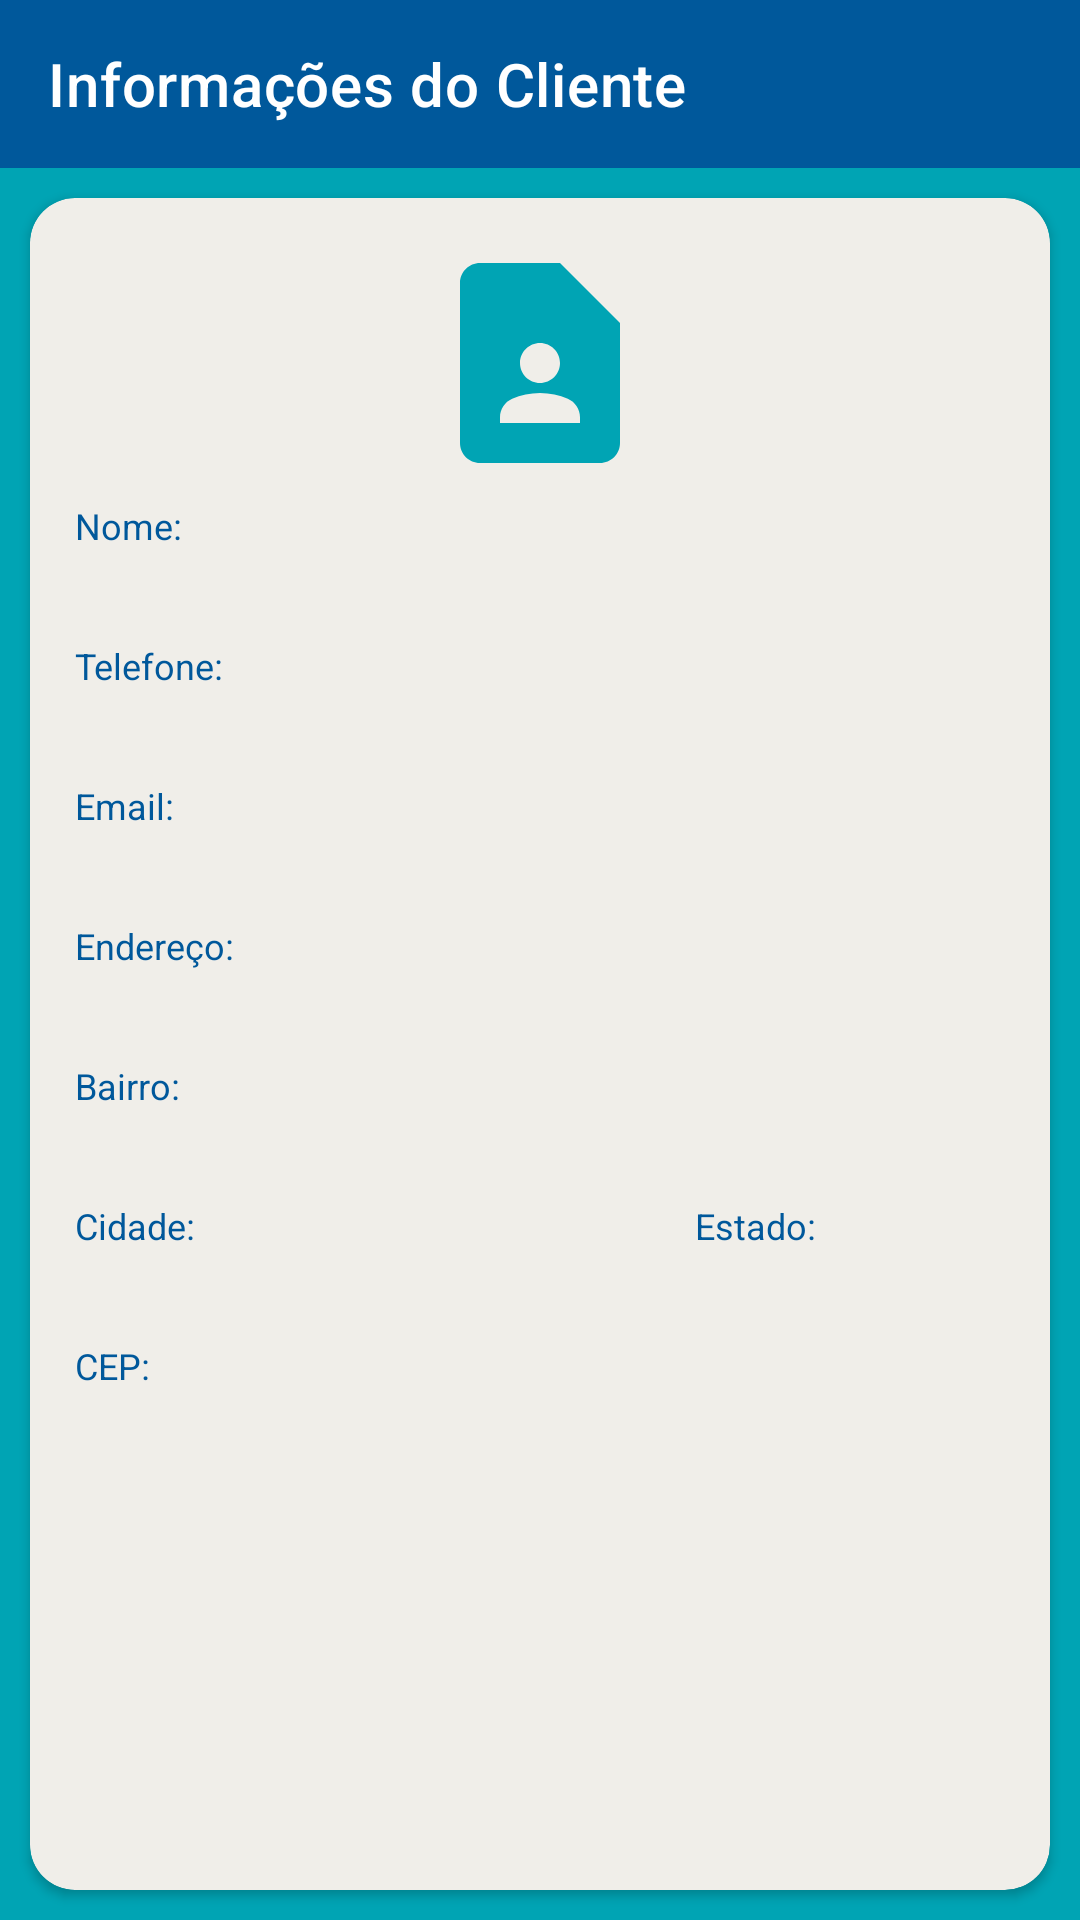

Here is an Android app screen rendered from its layout file. Give the layout XML and the strings, colors and styles it references.
<!-- AndroidManifest.xml: application theme Theme.CadastroClientes -->
<!-- res/layout/fragment_detalhes_cliente.xml -->
<?xml version="1.0" encoding="utf-8"?>
<LinearLayout xmlns:android="http://schemas.android.com/apk/res/android"
    xmlns:app="http://schemas.android.com/apk/res-auto"
    xmlns:tools="http://schemas.android.com/tools"
    android:layout_width="match_parent"
    android:layout_height="match_parent"
    android:background="@color/azul_claro"
    android:orientation="vertical"
    tools:context=".ui.detallhescliente.FragmentDetalhesCliente">

    <androidx.appcompat.widget.Toolbar
        android:id="@+id/toolbar_frag_detalhes_clientes"
        android:layout_width="match_parent"
        android:layout_height="wrap_content"
        android:background="@color/azul"
        app:layout_constraintEnd_toEndOf="parent"
        app:layout_constraintStart_toStartOf="parent"
        app:layout_constraintTop_toTopOf="parent"
        app:navigationIcon="@drawable/ic_baseline_arrow_back"
        app:title="@string/informacoes_cliente"
        app:titleTextColor="@color/white" />

    <androidx.cardview.widget.CardView
        android:layout_width="match_parent"
        android:layout_height="match_parent"
        android:layout_margin="10dp"
        android:backgroundTint="@color/cinza"
        app:cardCornerRadius="15dp">

        <LinearLayout
            android:layout_width="match_parent"
            android:layout_height="wrap_content"
            android:layout_margin="15dp"
            android:orientation="vertical">

            <ImageView
                android:layout_width="wrap_content"
                android:layout_height="wrap_content"
                android:layout_gravity="center"
                android:layout_marginBottom="6dp"
                android:src="@drawable/ic_baseline_cliente" />


            <TextView
                android:layout_width="match_parent"
                android:layout_height="wrap_content"
                android:text="Nome:"
                android:textColor="@color/azul"
                android:textSize="12sp" />

            <TextView
                android:id="@+id/tv_detalhes_nome"
                android:layout_width="match_parent"
                android:layout_height="wrap_content"
                android:layout_marginBottom="6dp"
                android:textSize="18sp" />


            <TextView
                android:layout_width="match_parent"
                android:layout_height="wrap_content"
                android:text="Telefone:"
                android:textColor="@color/azul"
                android:textSize="12sp" />

            <TextView
                android:id="@+id/tv_detalhes_telefone"
                android:layout_width="match_parent"
                android:layout_height="wrap_content"
                android:layout_marginBottom="6dp"
                android:textSize="18sp" />


            <TextView
                android:layout_width="match_parent"
                android:layout_height="wrap_content"
                android:text="Email:"
                android:textColor="@color/azul"
                android:textSize="12sp" />

            <TextView
                android:id="@+id/tv_detalhes_email"
                android:layout_width="match_parent"
                android:layout_height="wrap_content"
                android:layout_marginBottom="6dp"
                android:textSize="18sp" />


            <TextView
                android:layout_width="match_parent"
                android:layout_height="wrap_content"
                android:text="Endereço:"
                android:textColor="@color/azul"
                android:textSize="12sp" />

            <TextView
                android:id="@+id/tv_detalhes_endereco"
                android:layout_width="match_parent"
                android:layout_height="wrap_content"
                android:layout_marginBottom="6dp"
                android:textSize="18sp" />


            <TextView
                android:layout_width="match_parent"
                android:layout_height="wrap_content"
                android:text="Bairro:"
                android:textColor="@color/azul"
                android:textSize="12sp" />

            <TextView
                android:id="@+id/tv_detalhes_bairro"
                android:layout_width="match_parent"
                android:layout_height="wrap_content"
                android:layout_marginBottom="6dp"
                android:textSize="18sp" />


            <LinearLayout
                android:layout_width="match_parent"
                android:layout_height="wrap_content"
                android:orientation="horizontal">

                <TextView
                    android:layout_width="match_parent"
                    android:layout_height="wrap_content"
                    android:layout_weight="1"
                    android:text="Cidade:"
                    android:textColor="@color/azul"
                    android:textSize="12sp" />

                <TextView
                    android:layout_width="match_parent"
                    android:layout_height="wrap_content"
                    android:layout_weight="2"
                    android:text="Estado:"
                    android:textColor="@color/azul"
                    android:textSize="12sp" />

            </LinearLayout>

            <LinearLayout
                android:layout_width="match_parent"
                android:layout_height="wrap_content"
                android:orientation="horizontal">

                <TextView
                    android:id="@+id/tv_detalhes_cidade"
                    android:layout_width="match_parent"
                    android:layout_height="wrap_content"
                    android:layout_marginBottom="6dp"
                    android:layout_weight="1"
                    android:textSize="18sp" />

                <TextView
                    android:id="@+id/tv_detalhes_estado"
                    android:layout_width="match_parent"
                    android:layout_height="wrap_content"
                    android:layout_marginBottom="6dp"
                    android:layout_weight="2"
                    android:textSize="18sp" />

            </LinearLayout>


            <TextView
                android:layout_width="match_parent"
                android:layout_height="wrap_content"
                android:text="CEP:"
                android:textColor="@color/azul"
                android:textSize="12sp" />

            <TextView
                android:id="@+id/tv_detalhes_cep"
                android:layout_width="match_parent"
                android:layout_height="wrap_content"
                android:layout_marginBottom="6dp"
                android:textSize="18sp" />

        </LinearLayout>

    </androidx.cardview.widget.CardView>

</LinearLayout>
<!-- resources referenced by this layout -->
<resources>
  <color name="azul">#00589b</color>
  <color name="azul_claro">#00A4B4</color>
  <color name="cinza">#F0EEE9</color>
  <color name="white">#FFFFFFFF</color>
  <!-- drawable ic_baseline_cliente (drawable) -->
  <vector android:height="80dp" android:tint="#00A4B4"
      android:viewportHeight="24" android:viewportWidth="24"
      android:width="80dp" xmlns:android="http://schemas.android.com/apk/res/android">
      <path android:fillColor="@android:color/white" android:pathData="M14,2H6C4.9,2 4,2.9 4,4v16c0,1.1 0.9,2 2,2h12c1.1,0 2,-0.9 2,-2V8L14,2zM12,10c1.1,0 2,0.9 2,2c0,1.1 -0.9,2 -2,2s-2,-0.9 -2,-2C10,10.9 10.9,10 12,10zM16,18H8v-0.57c0,-0.81 0.48,-1.53 1.22,-1.85C10.07,15.21 11.01,15 12,15c0.99,0 1.93,0.21 2.78,0.58C15.52,15.9 16,16.62 16,17.43V18z"/>
  </vector>
  <string name="informacoes_cliente">Informações do Cliente</string>
  <style name="Theme.CadastroClientes" parent="Theme.MaterialComponents.DayNight.NoActionBar">
          
          <item name="colorPrimary">@color/azul_claro</item>
          <item name="colorPrimaryVariant">@color/azul</item>
          <item name="colorOnPrimary">@color/white</item>
          
          <item name="colorSecondary">@color/teal_200</item>
          <item name="colorSecondaryVariant">@color/teal_700</item>
          <item name="colorOnSecondary">@color/black</item>
          
          <item name="android:statusBarColor" tools:targetApi="l">?attr/colorPrimaryVariant</item>
          
      </style>
  <color name="teal_200">#FF03DAC5</color>
  <color name="teal_700">#FF018786</color>
  <color name="black">#FF000000</color>
</resources>
